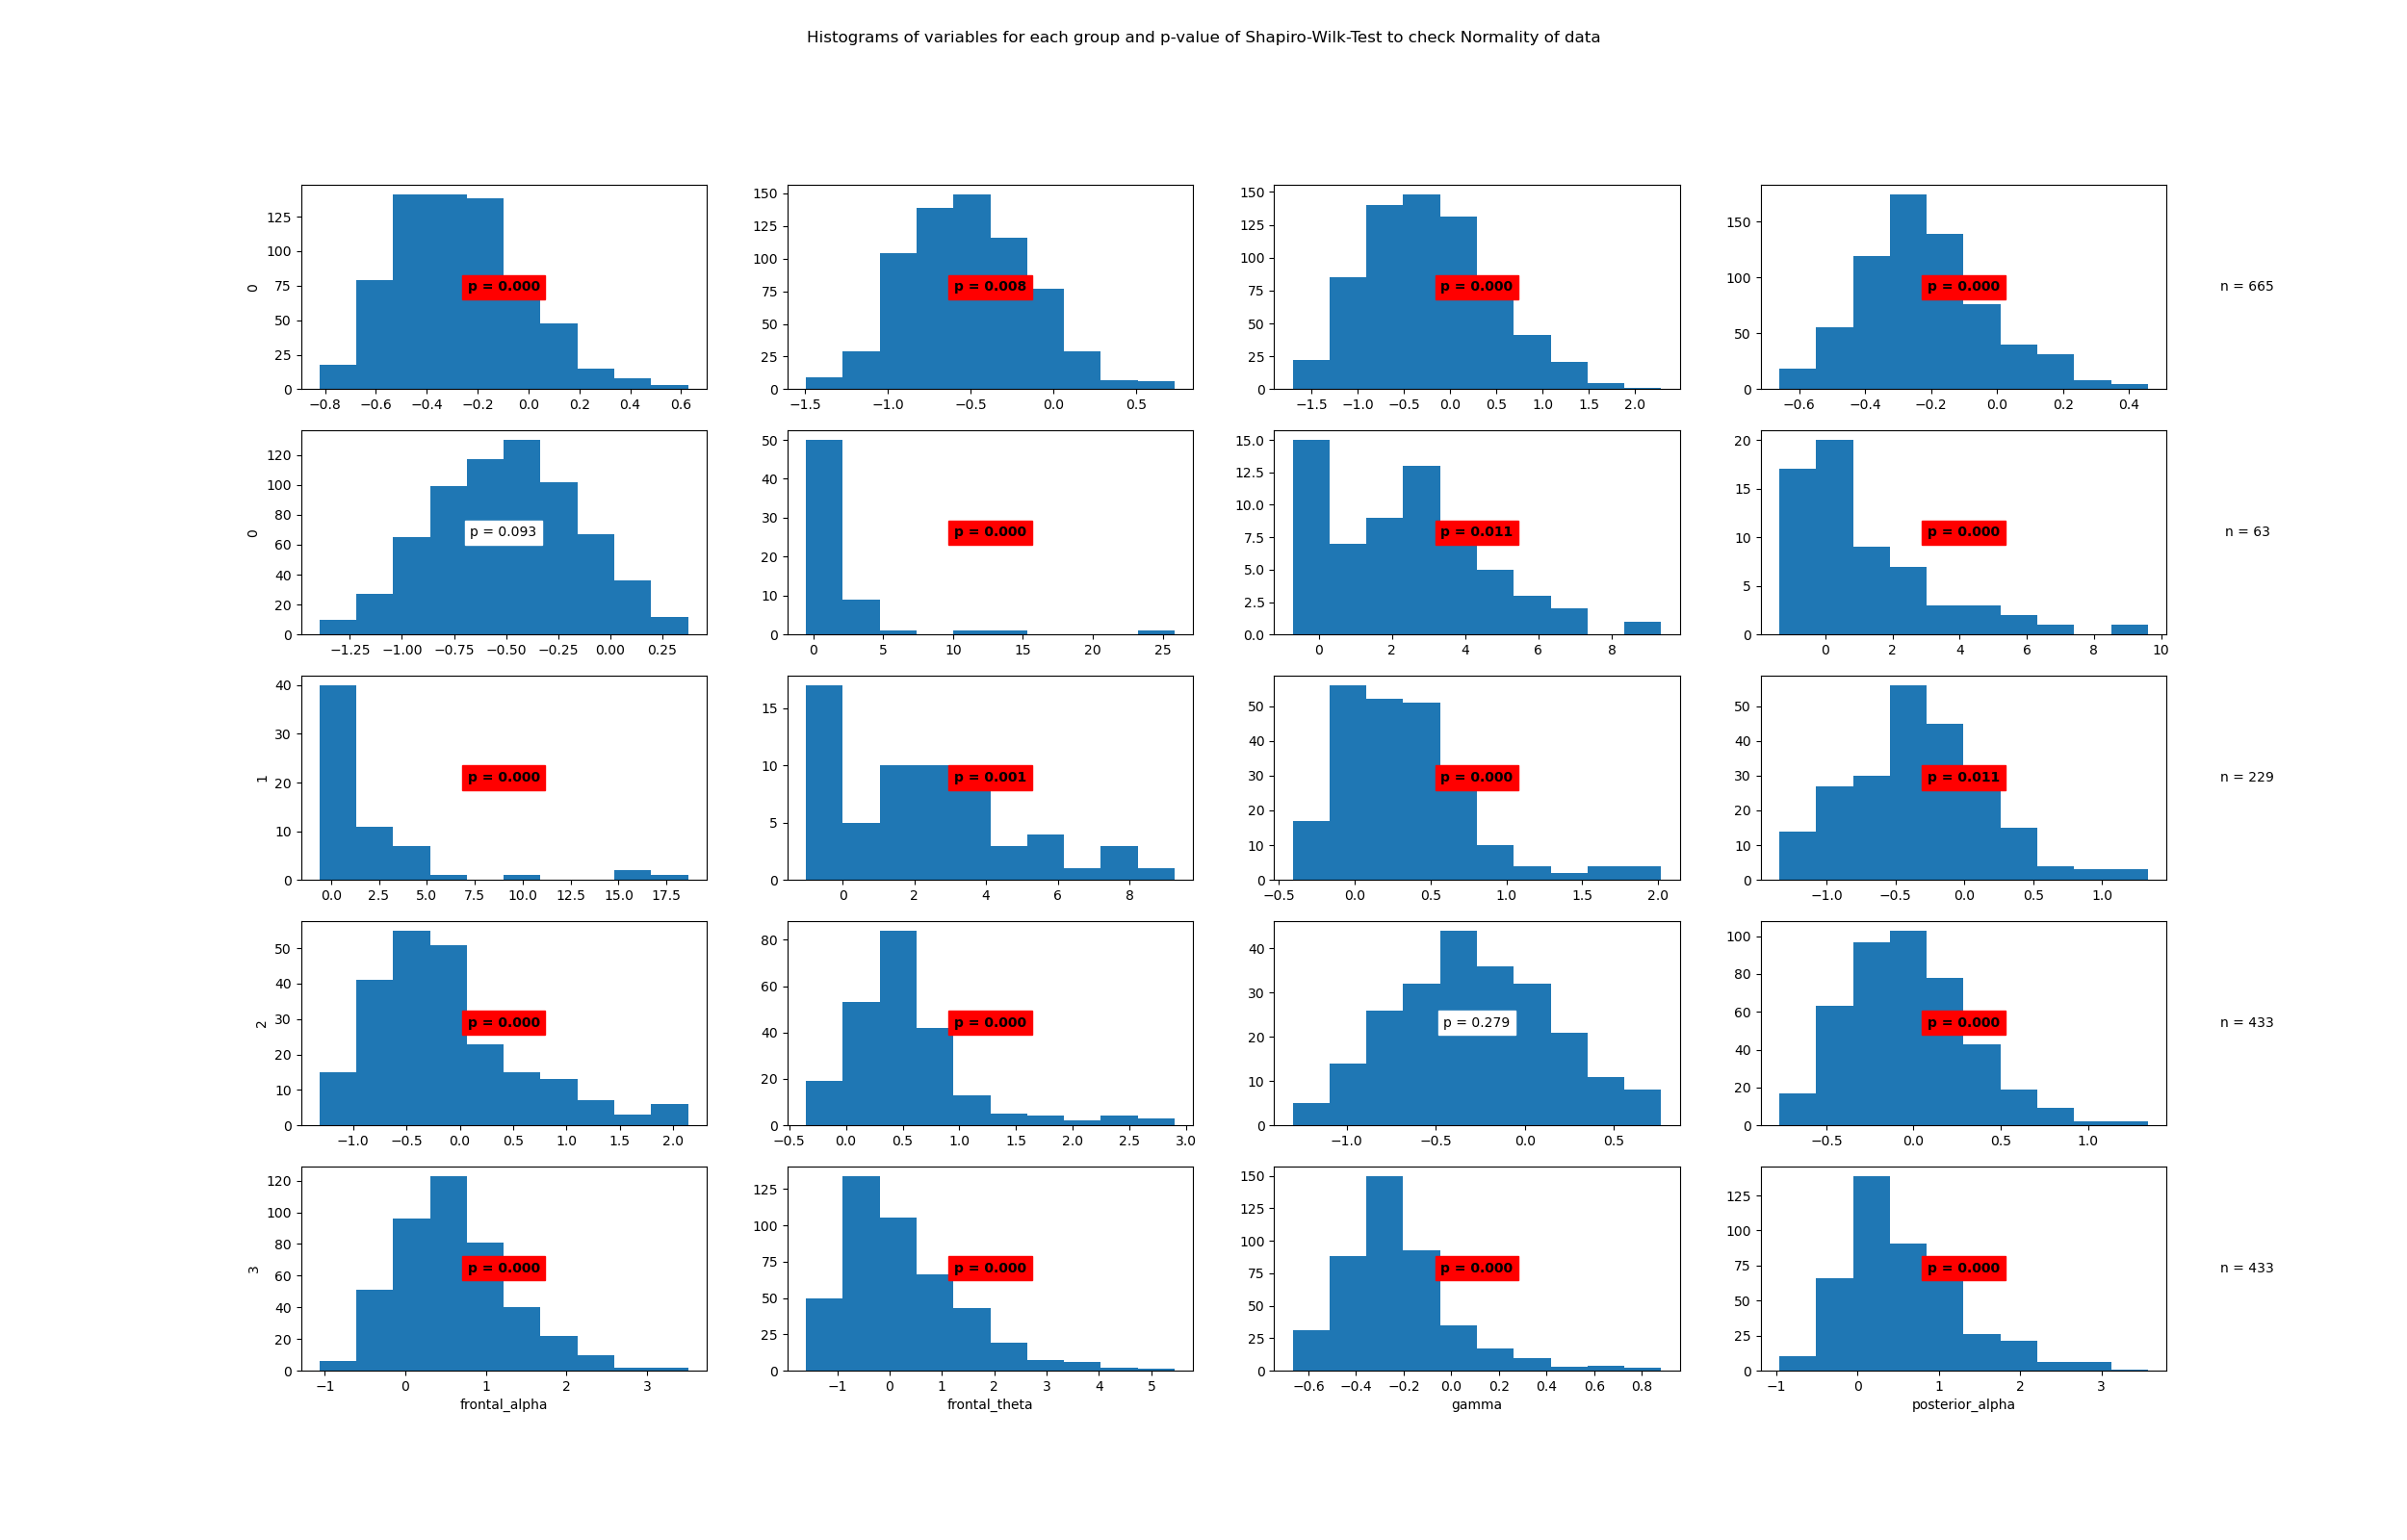

The data file committed next to this chart (first rows):
State	Variable	Statistic	Samples	p-value	Significance
0	beta	0.98	665	0.0	True
0	frontal_alpha	0.99	665	0.008	True
0	frontal_theta	0.98	665	0.0	True
0	gamma	0.98	665	0.0	True
0	posterior_alpha	1.0	665	0.093	False
1	beta	0.49	63	0.0	True
1	frontal_alpha	0.95	63	0.011	True
1	frontal_theta	0.84	63	0.0	True
1	gamma	0.61	63	0.0	True
1	posterior_alpha	0.93	63	0.001	True
2	beta	0.91	229	0.0	True
2	frontal_alpha	0.98	229	0.011	True
2	frontal_theta	0.93	229	0.0	True
2	gamma	0.85	229	0.0	True
2	posterior_alpha	0.99	229	0.279	False
3	beta	0.98	433	0.0	True
3	frontal_alpha	0.97	433	0.0	True
3	frontal_theta	0.93	433	0.0	True
3	gamma	0.91	433	0.0	True
3	posterior_alpha	0.95	433	0.0	True
